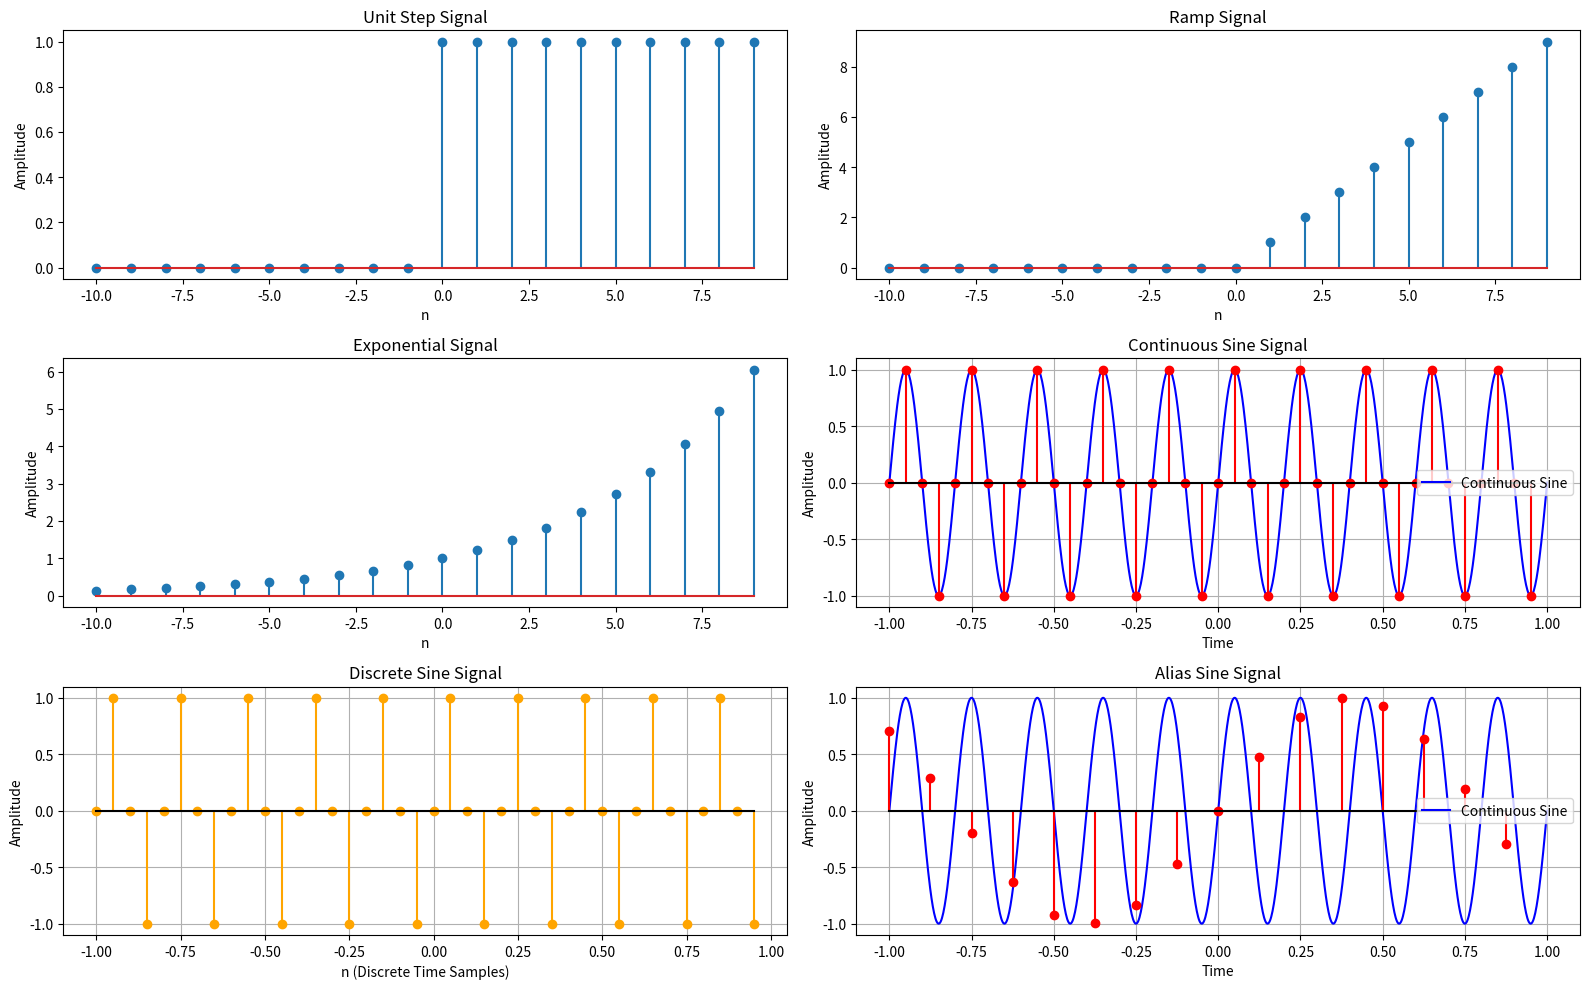

Generate this figure with matplotlib:
import numpy as np
import matplotlib.pyplot as plt

def unit_step(n):
    return np.where(n >= 0, 1, 0)

def ramp_func(n):
    return np.where(n >= 0, n, 0)

def exponential_func(n, a):
    return np.exp(a * n)

def sin_signal(f1, fs, t):
    return np.sin(2 * np.pi * f1 * t / fs)

def cos_signal(f1, fs, t):
    return np.cos(2 * np.pi * f1 * t / fs)

f1 = 5       
fs = 20      
n = np.arange(-10, 10, 1)   
  

unit_signal = unit_step(n)
ramp_signal = ramp_func(n)
exponential_signal = exponential_func(n, 0.2)

t = np.linspace(-1, 1, 1000)
continuous_signal = sin_signal(f1, 1, t)     

nts = np.arange(-1, 1, 1/fs)                 
discrete_signal = sin_signal(f1, 1, nts)     


plt.figure(figsize=(16, 10))

plt.subplot(3, 2, 1)
plt.stem(n, unit_signal)
plt.title("Unit Step Signal")
plt.xlabel("n")
plt.ylabel("Amplitude")

plt.subplot(3, 2, 2)
plt.stem(n, ramp_signal)
plt.title("Ramp Signal")
plt.xlabel("n")
plt.ylabel("Amplitude")

plt.subplot(3, 2, 3)
plt.stem(n, exponential_signal)
plt.title("Exponential Signal")
plt.xlabel("n")
plt.ylabel("Amplitude")

plt.subplot(3, 2, 4)
plt.plot(t, continuous_signal, label="Continuous Sine", color="blue")
plt.stem(nts, discrete_signal, linefmt="red", markerfmt="o", basefmt="black")
plt.title("Continuous Sine Signal")
plt.xlabel("Time")
plt.ylabel("Amplitude")
plt.legend()
plt.grid(True)

plt.subplot(3, 2, 5)
plt.stem(nts, discrete_signal, linefmt="orange", markerfmt="o", basefmt="black")
plt.title("Discrete Sine Signal")
plt.xlabel("n (Discrete Time Samples)")
plt.ylabel("Amplitude")
plt.grid(True)

fs = 8
nts = np.arange(-1, 1, 1/fs)                 
discrete_signal = sin_signal(f1, fs, nts)
plt.subplot(3, 2, 6)
plt.plot(t, continuous_signal, label="Continuous Sine", color="blue")
plt.stem(nts, discrete_signal, linefmt="red", markerfmt="o", basefmt="black")
plt.title("Alias Sine Signal")
plt.xlabel("Time")
plt.ylabel("Amplitude")
plt.legend()
plt.grid(True)

plt.tight_layout()
plt.show()
